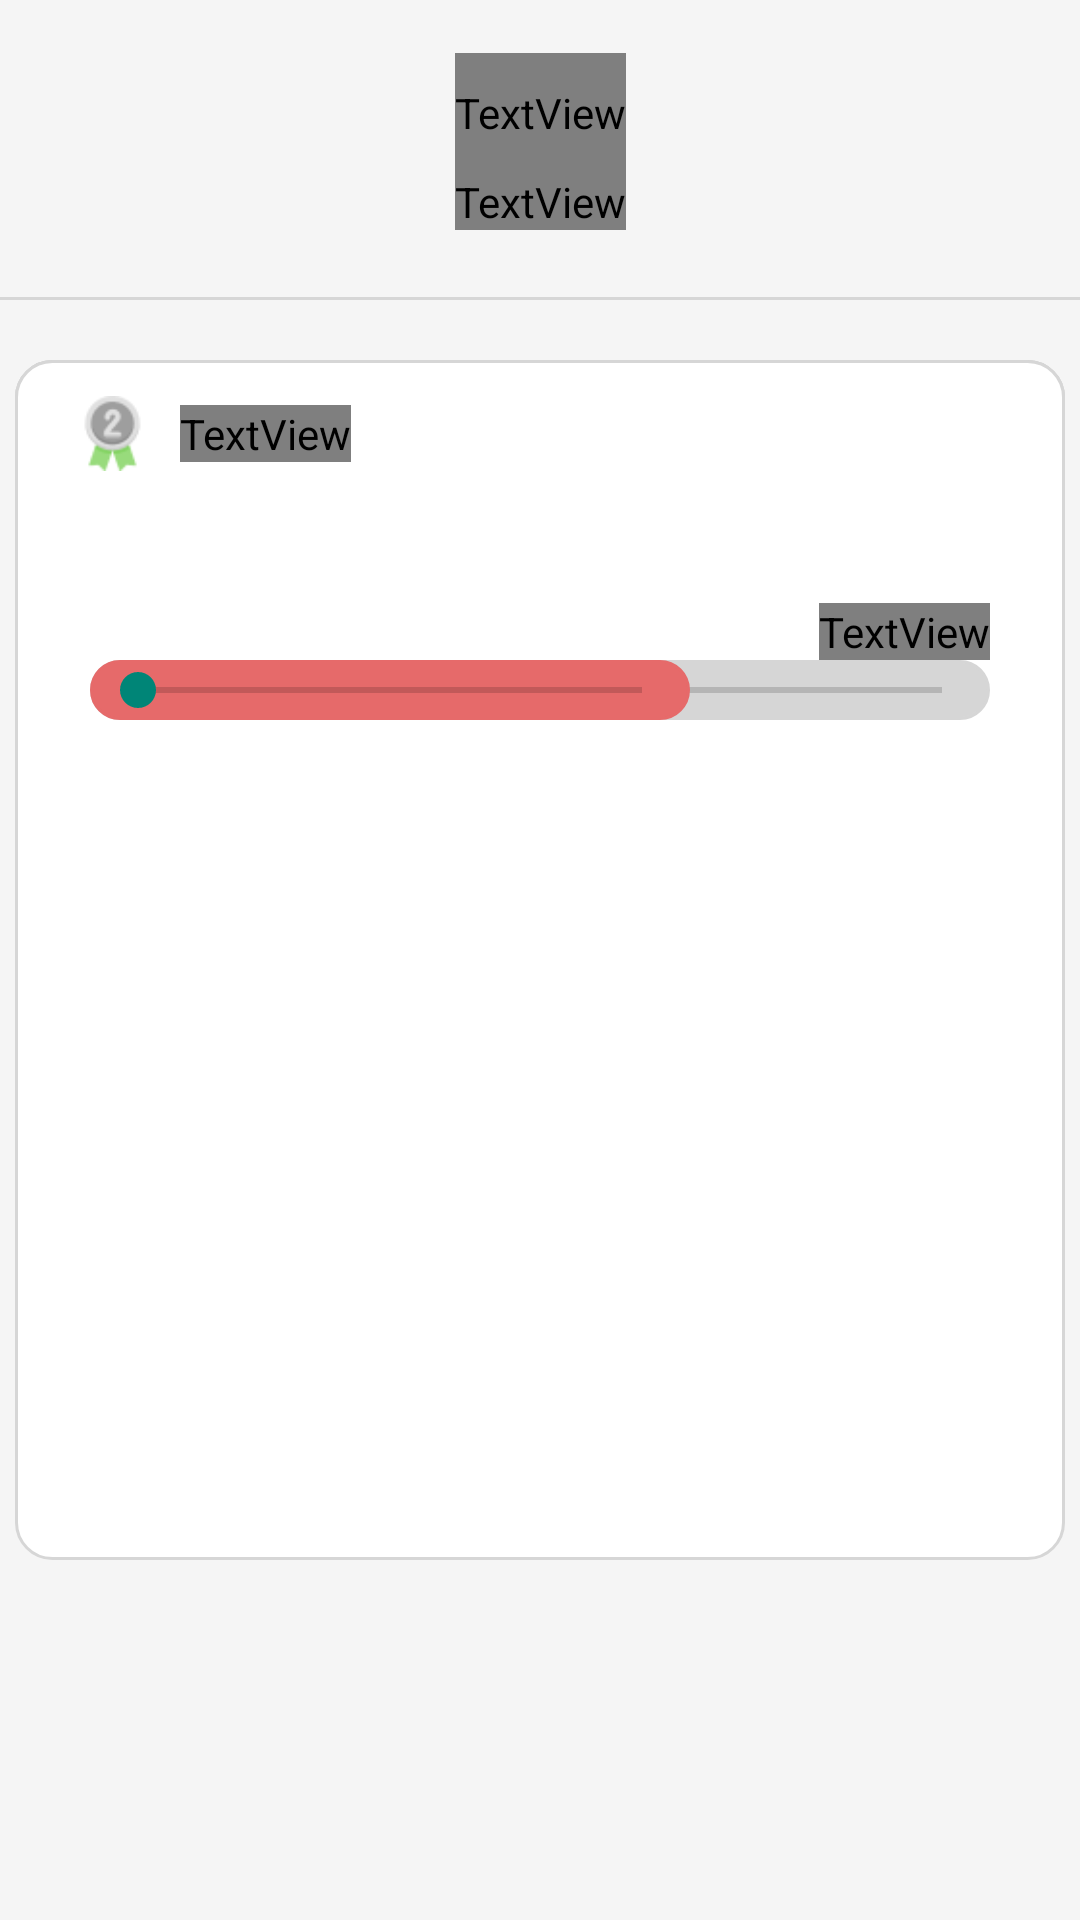

Here is an Android app screen rendered from its layout file. Give the layout XML and the strings, colors and styles it references.
<!-- AndroidManifest.xml: application theme Theme.Decision -->
<!-- res/layout/activity_content.xml -->
<?xml version="1.0" encoding="utf-8"?>
<androidx.constraintlayout.widget.ConstraintLayout xmlns:android="http://schemas.android.com/apk/res/android"
    xmlns:app="http://schemas.android.com/apk/res-auto"
    xmlns:tools="http://schemas.android.com/tools"
    android:background="#F5F5F5"
    android:id="@+id/main"
    android:layout_width="match_parent"
    android:layout_height="match_parent"
    tools:context=".MainActivity">

    
    
    
    

    <androidx.constraintlayout.widget.ConstraintLayout
        android:id="@id/tv_title"
        android:layout_width="match_parent"
        android:layout_height="100dp"
        app:layout_constraintTop_toTopOf="parent"
        app:layout_constraintStart_toStartOf="parent"
        app:layout_constraintEnd_toEndOf="parent">

        <View
            android:id="@+id/horizontal_line"
            android:layout_width="0dp"
            android:layout_height="1dp"
            android:background="@color/gray"
            app:layout_constraintBottom_toBottomOf="parent"
            app:layout_constraintStart_toStartOf="parent"
            app:layout_constraintEnd_toEndOf="parent" />

        <TextView
            android:id="@+id/tv_title"
            android:layout_width="wrap_content"
            android:layout_height="40dp"
            android:textColor="@color/black"
            android:text="나와 맞는 회사 찾기"
            android:textSize="@dimen/title_size"
            android:layout_marginBottom="@dimen/title_margin"
            app:layout_constraintEnd_toEndOf="parent"
            app:layout_constraintStart_toStartOf="parent"
            app:layout_constraintTop_toTopOf="parent"
            app:layout_constraintBottom_toBottomOf="parent"
            android:fontFamily="@font/notosanskr_bold"/>

        <TextView
            android:layout_width="wrap_content"
            android:layout_height="wrap_content"
            android:text="@string/contents_sub_title"
            android:textColor="@color/black"
            android:fontFamily="@font/notosanskr_medium"
            android:textSize="@dimen/sub_title_size"
            app:layout_constraintEnd_toEndOf="parent"
            app:layout_constraintStart_toStartOf="parent"
            app:layout_constraintTop_toBottomOf="@id/tv_title" />

    </androidx.constraintlayout.widget.ConstraintLayout>

    <androidx.constraintlayout.widget.ConstraintLayout
        android:id="@+id/contnet_main"
        android:layout_width="match_parent"
        android:layout_height="780dp"
        app:layout_constraintEnd_toEndOf="parent"
        app:layout_constraintHorizontal_bias="0.0"
        app:layout_constraintStart_toStartOf="parent"
        app:layout_constraintTop_toBottomOf="@id/tv_title">

        <ImageView
            android:id="@+id/content"
            android:layout_width="350dp"
            android:layout_height="60dp"
            android:layout_marginTop="20dp"
            android:background="@drawable/border"
            app:layout_constraintEnd_toEndOf="parent"
            app:layout_constraintStart_toStartOf="parent"
            app:layout_constraintTop_toTopOf="@+id/contnet_main" />

        <ImageView
            android:id="@+id/color_fill"
            android:layout_width="25dp"
            android:layout_height="25dp"
            android:layout_marginVertical="12dp"
            android:layout_marginStart="20dp"
            android:background="@drawable/first"
            android:clipToOutline="true"
            android:scaleType="centerCrop"
            app:layout_constraintBottom_toBottomOf="@+id/content"
            app:layout_constraintStart_toStartOf="@+id/content"
            app:layout_constraintTop_toTopOf="@+id/content" />

        <TextView
            android:id="@+id/tv_name"
            android:layout_width="wrap_content"
            android:layout_height="wrap_content"
            android:layout_marginStart="10dp"
            android:fontFamily="@font/notosanskr_bold"
            android:text="내일배움캠프 AOS"
            android:textSize="@dimen/contents_text"
            app:layout_constraintBottom_toBottomOf="@+id/color_fill"
            app:layout_constraintStart_toEndOf="@+id/color_fill"
            app:layout_constraintTop_toTopOf="@+id/color_fill" />

        <TextView
            android:id="@+id/iv_sticker_recently"
            android:layout_width="wrap_content"
            android:layout_height="wrap_content"
            android:fontFamily="@font/notosanskr_bold"
            android:text="98점"
            android:textColor="@color/red"
            android:textSize="@dimen/contents_text"
            app:layout_constraintBottom_toBottomOf="@+id/content"
            app:layout_constraintEnd_toEndOf="@+id/content"
            app:layout_constraintTop_toTopOf="@+id/content" />

        <ImageView
            android:id="@+id/content2"
            android:layout_width="350dp"
            android:layout_height="60dp"
            android:layout_marginTop="20dp"
            android:background="@drawable/border"
            app:layout_constraintEnd_toEndOf="parent"
            app:layout_constraintStart_toStartOf="parent"
            app:layout_constraintTop_toTopOf="@+id/contnet_main" />

        <ImageView
            android:id="@+id/color_fill2"
            android:layout_width="25dp"
            android:layout_height="25dp"
            android:layout_marginVertical="12dp"
            android:layout_marginStart="20dp"
            android:background="@drawable/first"
            android:clipToOutline="true"
            android:scaleType="centerCrop"
            app:layout_constraintBottom_toBottomOf="@+id/content2"
            app:layout_constraintStart_toStartOf="@+id/content2"
            app:layout_constraintTop_toTopOf="@+id/content2" />

        <TextView
            android:id="@+id/tv_name2"
            android:layout_width="wrap_content"
            android:layout_height="wrap_content"
            android:layout_marginStart="10dp"
            android:fontFamily="@font/notosanskr_bold"
            android:text="내일배움캠프 AOS"
            android:textSize="@dimen/contents_text"
            app:layout_constraintBottom_toBottomOf="@+id/color_fill2"
            app:layout_constraintStart_toEndOf="@+id/color_fill2"
            app:layout_constraintTop_toTopOf="@+id/color_fill2" />

        <TextView
            android:id="@+id/iv_sticker_recently2"
            android:layout_width="wrap_content"
            android:layout_height="wrap_content"
            android:fontFamily="@font/notosanskr_bold"
            android:text="98점"
            android:layout_margin="20sp"
            android:textColor="@color/red"
            android:textSize="@dimen/contents_text"
            app:layout_constraintBottom_toBottomOf="@+id/content2"
            app:layout_constraintEnd_toEndOf="@+id/content2"
            app:layout_constraintTop_toTopOf="@+id/content2" />





            <ImageView
                android:id="@+id/content_info"
                android:layout_width="350dp"
                android:layout_height="400dp"
                android:layout_marginTop="20dp"
                android:background="@drawable/border"
                app:layout_constraintEnd_toEndOf="parent"
                app:layout_constraintStart_toStartOf="parent"
                app:layout_constraintTop_toTopOf="@+id/contnet_main" />

            <ImageView
                android:id="@+id/color_fill_info"
                android:layout_width="25dp"
                android:layout_height="25dp"
                android:layout_marginVertical="12dp"
                android:layout_marginStart="20dp"
                android:background="@drawable/second"
                android:clipToOutline="true"
                android:scaleType="centerCrop"
                app:layout_constraintStart_toStartOf="@+id/content_info"
                app:layout_constraintTop_toTopOf="@+id/content_info" />

            <TextView
                android:id="@+id/tv_name_info"
                android:layout_width="wrap_content"
                android:layout_height="wrap_content"
                android:layout_marginStart="10dp"
                android:fontFamily="@font/notosanskr_bold"
                android:text="내일배움캠프 AOS"
                android:textSize="@dimen/contents_text"
                app:layout_constraintBottom_toBottomOf="@+id/color_fill_info"
                app:layout_constraintStart_toEndOf="@+id/color_fill_info"
                app:layout_constraintTop_toTopOf="@+id/color_fill_info" />

            <TextView
                android:id="@+id/iv_sticker_recently_info"
                android:layout_width="wrap_content"
                android:layout_height="wrap_content"
                android:fontFamily="@font/notosanskr_bold"
                android:text="89점"
                android:textColor="@color/red"
                android:textSize="@dimen/contents_text"
                android:layout_margin="20sp"
                app:layout_constraintBottom_toBottomOf="@+id/tv_name_info"
                app:layout_constraintEnd_toEndOf="@+id/content_info"
                app:layout_constraintTop_toTopOf="@+id/tv_name_info" />











            <TextView
                android:id="@+id/tv_name_info_dd2"
                android:layout_width="wrap_content"
                android:layout_height="wrap_content"
                android:fontFamily="@font/notosanskr_bold"
                android:text="12분"
                android:textSize="20sp"
                app:layout_constraintBottom_toTopOf="@+id/seekBar"
                app:layout_constraintEnd_toEndOf="@+id/seekBar" />


        <SeekBar
            android:id="@+id/seekBar"
            android:layout_width="300dp"
            android:layout_height="20dp"
            android:layout_marginTop="40dp"
            android:background="@drawable/border_gray"
            android:max="100"
            app:layout_constraintEnd_toEndOf="parent"
            app:layout_constraintStart_toStartOf="parent"
            app:layout_constraintTop_toBottomOf="@+id/content" />

            <SeekBar
                android:id="@+id/seekBar_top"
                android:layout_width="200dp"
                android:layout_height="20dp"
                android:background="@drawable/border_red"
                android:max="100"
                app:layout_constraintStart_toStartOf="@+id/seekBar"
                app:layout_constraintTop_toTopOf="@+id/seekBar" />


        </androidx.constraintlayout.widget.ConstraintLayout>

    </androidx.constraintlayout.widget.ConstraintLayout>
<!-- resources referenced by this layout -->
<resources>
  <color name="black">#FF000000</color>
  <color name="gray">#D6D6D6</color>
  <color name="red">#E66A6A</color>
  <dimen name="contents_text">20sp</dimen>
  <dimen name="sub_title_size">14sp</dimen>
  <dimen name="title_margin">25sp</dimen>
  <dimen name="title_size">20sp</dimen>
  <!-- drawable border (drawable) -->
  <?xml version="1.0" encoding="utf-8"?>
  <layer-list xmlns:android="http://schemas.android.com/apk/res/android">
      <item>
          <shape android:shape="rectangle">
              <solid android:color="@color/white" />
              <size android:height="1dp" />
              <padding
                  android:left="5dp"
                  android:top="5dp"
                  android:right="5dp"
                  android:bottom="5dp" />
              <corners
                  android:radius="12dp" />
              <stroke
                  android:width="1dp"
                  android:color="@color/gray" />
          </shape>
      </item>
  </layer-list>
  <!-- drawable border_gray (drawable) -->
  <?xml version="1.0" encoding="utf-8"?>
  <layer-list xmlns:android="http://schemas.android.com/apk/res/android">
      <item>
          <shape android:shape="rectangle">
              <solid android:color="@color/gray" />
              <size android:height="1dp" />
              <padding
                  android:left="5dp"
                  android:top="5dp"
                  android:right="5dp"
                  android:bottom="5dp" />
              <corners
                  android:radius="12dp" />
              <stroke
                  android:width="1dp"
                  android:color="@color/gray" />
          </shape>
      </item>
  </layer-list>
  <!-- drawable border_red (drawable) -->
  <?xml version="1.0" encoding="utf-8"?>
  <layer-list xmlns:android="http://schemas.android.com/apk/res/android">
      <item>
          <shape android:shape="rectangle">
              <solid android:color="@color/red" />
              <size android:height="1dp" />
              <padding
                  android:left="5dp"
                  android:top="5dp"
                  android:right="5dp"
                  android:bottom="5dp" />
              <corners
                  android:radius="12dp" />
              <stroke
                  android:width="1dp"
                  android:color="@color/red" />
          </shape>
      </item>
  </layer-list>
  <!-- drawable first: png bitmap (drawable, 1748 bytes) -->
  <!-- drawable iphone14plus: png bitmap (drawable, 24437 bytes) -->
  <!-- drawable second: png bitmap (drawable, 1873 bytes) -->
  <string name="contents_sub_title">나의 기준 정하기</string>
  <style name="Theme.Decision" parent="Base.Theme.Decision" />
  <color name="white">#FFFFFFFF</color>
  <style name="Base.Theme.Decision" parent="Theme.AppCompat.DayNight.NoActionBar">
          
          
      </style>
</resources>
